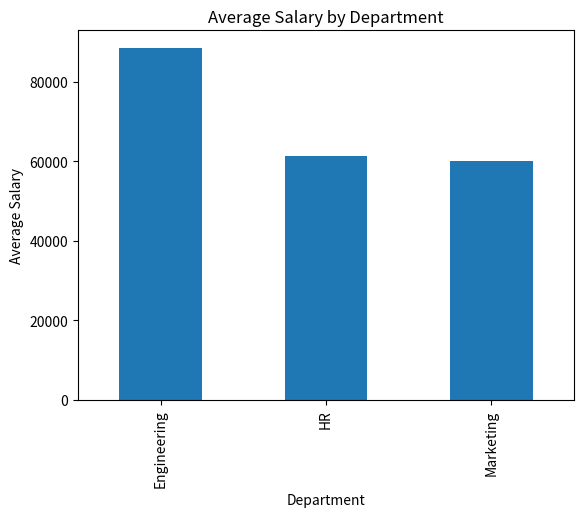

Here is the Python script that generated this plot:
import pandas as pd
import numpy as np
import matplotlib.pyplot as plt
data = {
    "Employee_Name": [" Alice ", "Bob", "Charlie", "Diana", "Evan"],
    "Department": ["HR", "Engineering", "HR", "Engineering", "Marketing"],
    "Salary": [50000, 85000, np.nan, 92000, 60000],
    "Join_Date": ["2022-01-15", "2021-06-20", "2023-03-11", "2020-11-01", "2024-02-28"]
}
df = pd.DataFrame(data)
df["Employee_Name"] = df["Employee_Name"].str.strip()
df["Salary"] = df["Salary"].fillna(df["Salary"].median())
df["Join_Date"] = pd.to_datetime(df["Join_Date"])
df["Years_of_Service"] = 2026 - df["Join_Date"].dt.year
summary = df.groupby("Department").agg(
    Avg_Salary=("Salary", "mean"),
    Total_Employees=("Employee_Name", "count")
)
print(summary)
summary["Avg_Salary"].plot(kind="bar")
plt.title("Average Salary by Department")
plt.xlabel("Department")
plt.ylabel("Average Salary")
plt.show()
